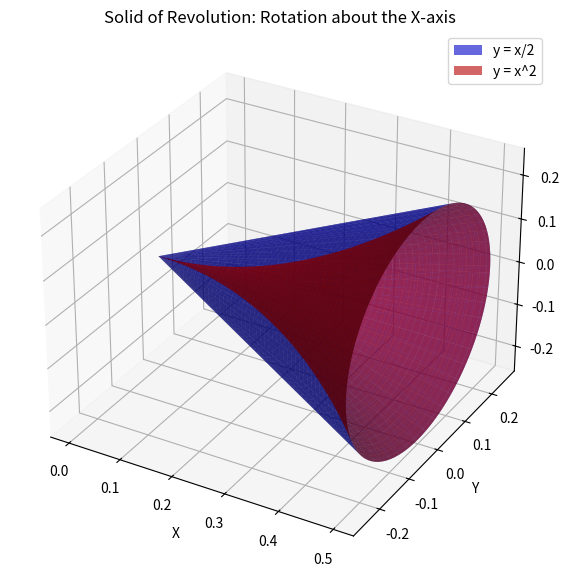

Reproduce this figure in Python.
import numpy as np
import matplotlib.pyplot as plt
from mpl_toolkits.mplot3d import Axes3D

# Define the functions
def y1(x):
    return x**2

def y2(x):
    return x / 2

# Define the range of x values
x = np.linspace(0, 0.5, 100)

# Define the rotation about the x-axis
theta = np.linspace(0, 2 * np.pi, 100)
X, Theta = np.meshgrid(x, theta)

# Compute the surfaces of revolution
Y1 = y1(X) * np.cos(Theta)
Z1 = y1(X) * np.sin(Theta)

Y2 = y2(X) * np.cos(Theta)
Z2 = y2(X) * np.sin(Theta)

# Plot the surfaces
fig = plt.figure(figsize=(10, 7))
ax = fig.add_subplot(111, projection='3d')

# Plot the outer surface (y = x/2)
ax.plot_surface(X, Y2, Z2, color='blue', alpha=0.6, label='y = x/2')

# Plot the inner surface (y = x^2)
ax.plot_surface(X, Y1, Z1, color='red', alpha=0.6, label='y = x^2')

# Add labels and title
ax.set_xlabel('X')
ax.set_ylabel('Y')
ax.set_zlabel('Z')
ax.set_title('Solid of Revolution: Rotation about the X-axis')

# Show the plot
plt.legend()
plt.show()